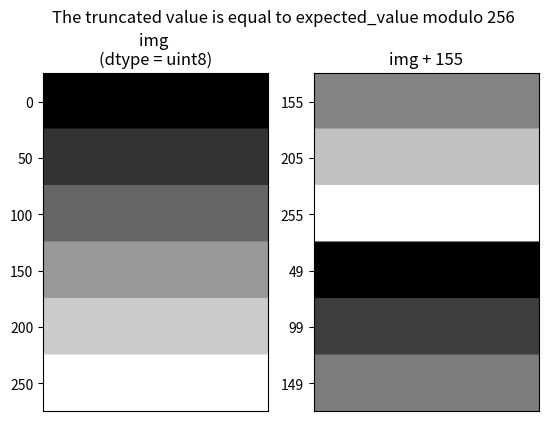

The matplotlib source for this figure:
#!/usr/bin/env python3
# -*- coding: utf-8 -*-
"""
Created on Mon Apr 26 17:12:55 2021

@author: shcrela
"""

import numpy as np
import matplotlib.pyplot as plt

lines = np.arange(0, 300, 50) # 6 values from 0 to 250 included
tim = np.empty((300, 200), dtype=np.uint8) # 300 lines and 200 columns
for i in lines:
    tim[i:i+50,:] = i

# Plotting
fig, (ax0, ax1) = plt.subplots(ncols=2)
ax0.imshow(tim, cmap='gray')
ax0.set_title("img \n(dtype = uint8)")
ax0.xaxis.set_ticks([]) # Turn off the ticks on xaxis
ax0.set_yticks(lines+25) # adjust the position to the middle of the "line"
ax0.set_yticklabels(lines)
ax1.imshow(tim+155, cmap='gray')
ax1.set_title("img + 155")
ax1.set_yticks(lines+25)
ax1.set_yticklabels(lines.astype(np.uint8)+155) # Same values as in img+155
ax1.xaxis.set_ticks([])
fig.suptitle("The truncated value is equal to expected_value modulo 256")